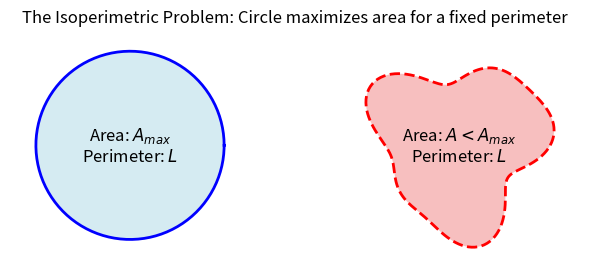

This chart was generated by the following Python code: (Note: this script raises an exception after producing the figure.)
import matplotlib.pyplot as plt
import numpy as np

fig, ax = plt.subplots(figsize=(6, 5))
ax.set_aspect('equal')
ax.axis('off')

# Plot 1: A circle
theta = np.linspace(0, 2*np.pi, 200)
R = 1
x_circle = R * np.cos(theta)
y_circle = R * np.sin(theta)

# Plot 2: A blob with the same perimeter
# Let's create a deformed circle.
# Perimeter of circle is 2*pi*R.
# Let's just draw an ellipse or a smooth blob and write "Same length, smaller area"
# Actually, an ellipse with semi-axes a and b.
# An ellipse with a=1.2, b=0.8. Perimeter approx 2*pi*sqrt((a^2+b^2)/2) = 2*pi*sqrt((1.44+0.64)/2) = 2*pi*sqrt(1.04) > 2*pi
# Let's just make a generic blob.
blob_r = R * (1 + 0.2*np.sin(3*theta) + 0.1*np.cos(5*theta))
# Normalize the perimeter to exactly 2*pi*R
# compute perimeter:
blob_dx = np.gradient(blob_r * np.cos(theta))
blob_dy = np.gradient(blob_r * np.sin(theta))
perim = np.sum(np.sqrt(blob_dx**2 + blob_dy**2))
# scale blob:
scale = (2*np.pi*R) / perim
x_blob = 3.5 + scale * blob_r * np.cos(theta)
y_blob = scale * blob_r * np.sin(theta)

# Fill and plot the shapes
ax.fill(x_circle, y_circle, 'lightblue', alpha=0.5)
ax.plot(x_circle, y_circle, 'b-', linewidth=2)
ax.text(0, 0, 'Area: $A_{max}$\nPerimeter: $L$', ha='center', va='center', fontsize=12)

ax.fill(x_blob, y_blob, 'lightcoral', alpha=0.5)
ax.plot(x_blob, y_blob, 'r--', linewidth=2)
ax.text(3.5, 0, 'Area: $A < A_{max}$\nPerimeter: $L$', ha='center', va='center', fontsize=12)

plt.title('The Isoperimetric Problem: Circle maximizes area for a fixed perimeter', y=1.05)
plt.tight_layout()
plt.savefig('public/isoperimetric.svg', format='svg', transparent=True)
plt.close()
print("Plot generated.")
